Dataset: orchid_disease (GitHub, KhaeruzZahra/orchid_disease). Classes: kolektrikum, normal, sunburn, tungau.

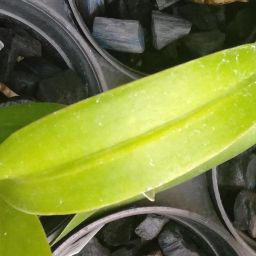
Label: normal

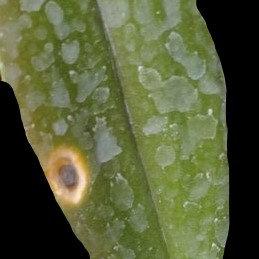
Label: sunburn

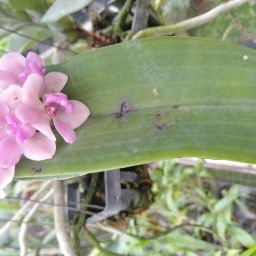
Label: kolektrikum

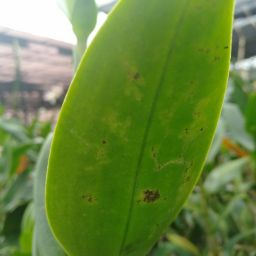
Label: tungau

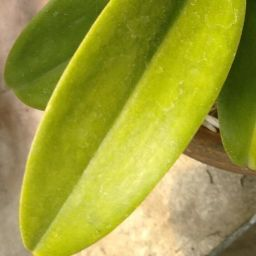
Label: normal

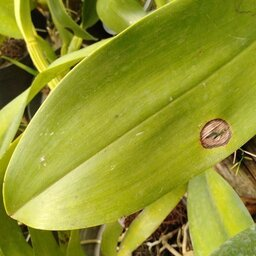
Label: sunburn
